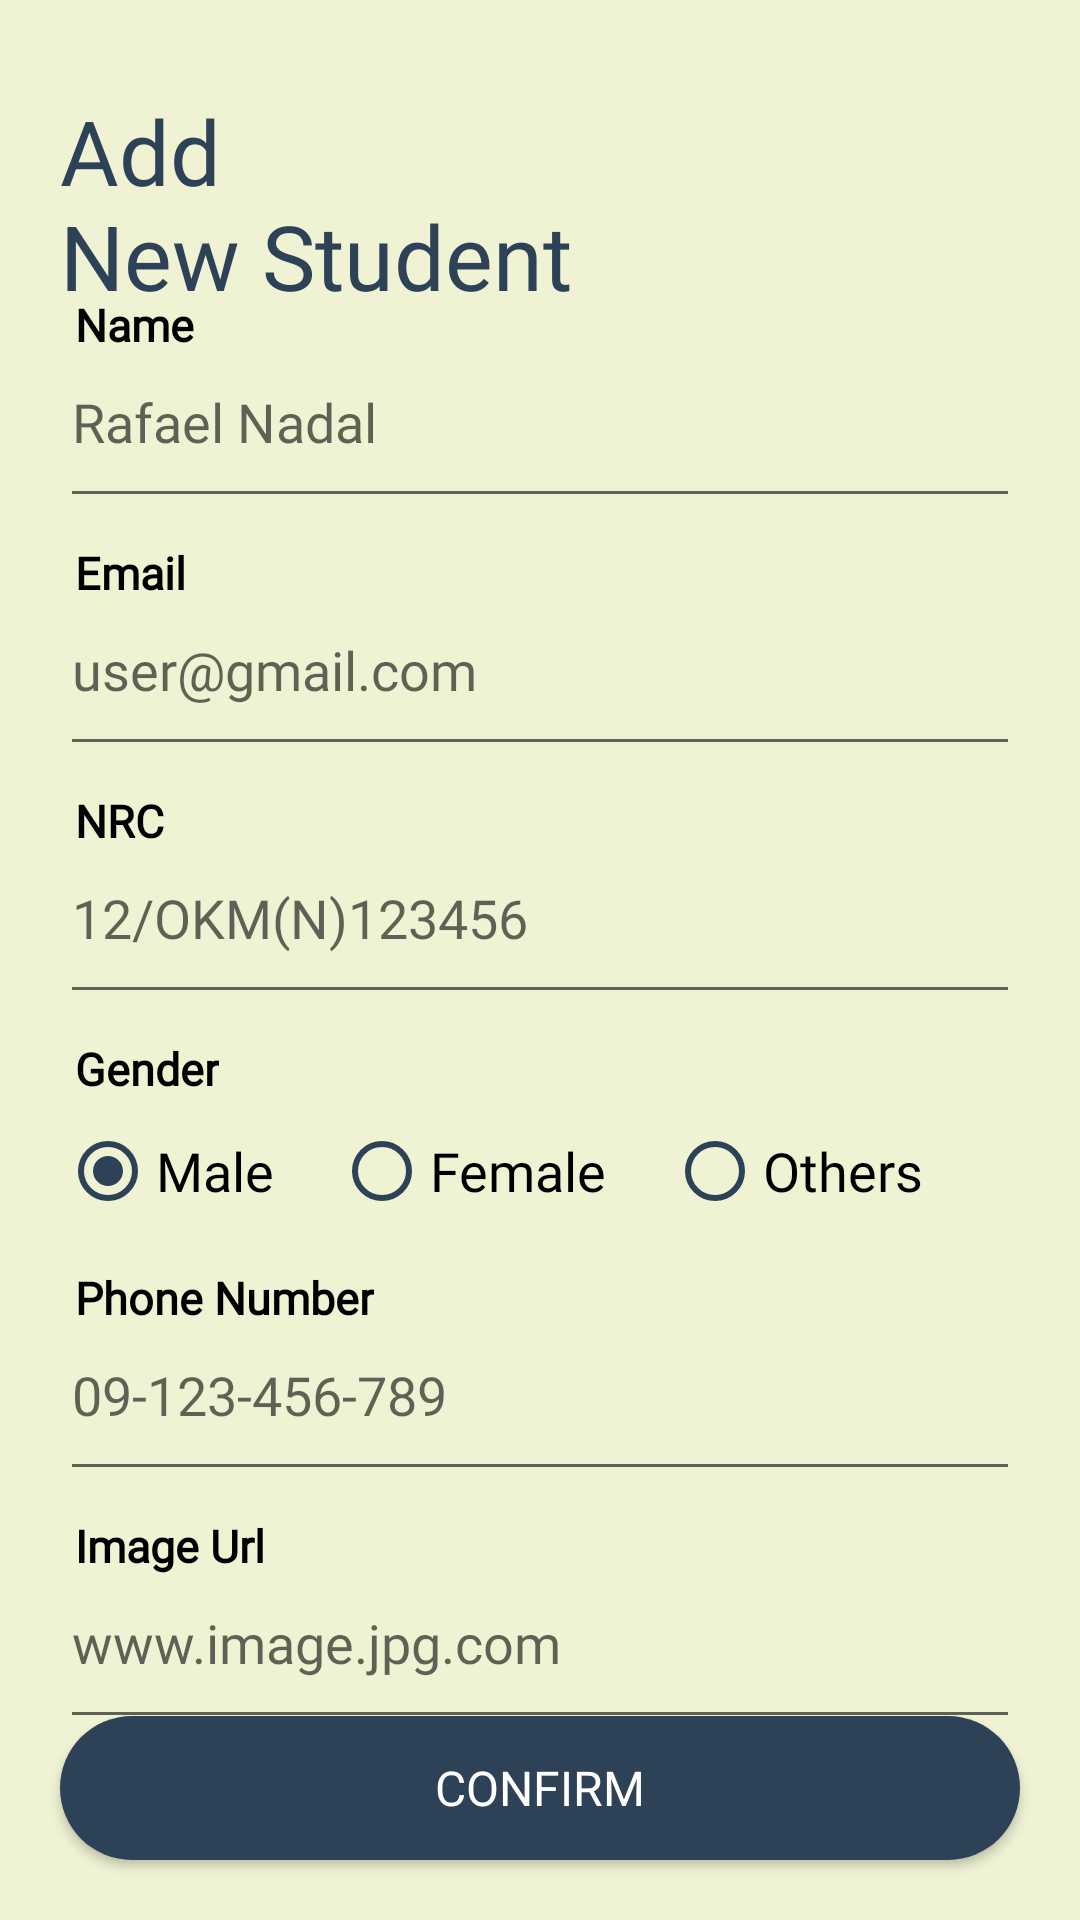

Write the Android layout XML for this screen, with the resource values it uses.
<!-- AndroidManifest.xml: application theme Theme.PersonalDetailer -->
<!-- res/layout/activity_add_new_student.xml -->
<?xml version="1.0" encoding="utf-8"?>
<androidx.constraintlayout.widget.ConstraintLayout xmlns:android="http://schemas.android.com/apk/res/android"
    xmlns:app="http://schemas.android.com/apk/res-auto"
    xmlns:tools="http://schemas.android.com/tools"
    android:layout_width="match_parent"
    android:layout_height="match_parent"
    android:background="@color/light_green"
    tools:context=".ui.AddNewStudentActivity">

    <RelativeLayout
        android:id="@+id/relativeTitle"
        android:layout_width="match_parent"
        android:layout_height="wrap_content"
        android:layout_margin="20dp"
        app:layout_constraintStart_toStartOf="parent"
        app:layout_constraintEnd_toEndOf="parent"
        app:layout_constraintTop_toTopOf="parent">

        <ImageView
            android:id="@+id/ivBack"
            android:layout_width="wrap_content"
            android:layout_height="wrap_content"
            android:paddingVertical="5dp"
            android:paddingStart="10dp"
            android:src="@drawable/ic_back_arrow"
            app:tint="@color/dark_blue" />

        <TextView
            style="@style/ScreenTitleTextAppearance"
            android:layout_width="wrap_content"
            android:layout_height="wrap_content"
            android:layout_below="@id/ivBack"
            android:fontFamily="@font/maven_pro_bold"
            android:text="@string/add_new_student" />

    </RelativeLayout>

    <LinearLayout
        android:layout_width="match_parent"
        android:layout_height="wrap_content"
        android:orientation="vertical"
        android:layout_marginHorizontal="20dp"
        app:layout_constraintBottom_toTopOf="@id/btnConfirm"
        app:layout_constraintEnd_toEndOf="parent"
        app:layout_constraintStart_toStartOf="parent"
        app:layout_constraintTop_toBottomOf="@id/relativeTitle">

        <LinearLayout
            android:layout_width="match_parent"
            android:layout_height="wrap_content"
            android:orientation="vertical">

            <TextView
                android:layout_width="wrap_content"
                android:layout_height="wrap_content"
                android:layout_marginStart="5dp"
                android:fontFamily="@font/andika_new_basic_bold"
                android:text="Name"
                android:textColor="@color/black"
                android:textSize="15sp"
                android:textStyle="bold" />

            <EditText
                android:id="@+id/edtName"
                android:layout_width="match_parent"
                android:layout_height="wrap_content"
                android:fontFamily="@font/comic_neue_bold"
                android:hint="Rafael Nadal"
                android:inputType="textPersonName"
                android:paddingBottom="20dp"
                android:textSize="18sp" />

        </LinearLayout>

        <LinearLayout
            android:layout_width="match_parent"
            android:layout_height="wrap_content"
            android:layout_marginTop="8dp"
            android:orientation="vertical">

            <TextView
                android:layout_width="wrap_content"
                android:layout_height="wrap_content"
                android:layout_marginStart="5dp"
                android:fontFamily="@font/andika_new_basic_bold"
                android:text="Email"
                android:textColor="@color/black"
                android:textSize="15sp"
                android:textStyle="bold" />

            <EditText
                android:id="@+id/edtEmail"
                android:layout_width="match_parent"
                android:layout_height="wrap_content"
                android:fontFamily="@font/comic_neue_bold"
                android:hint="user@gmail.com"
                android:inputType="textEmailAddress"
                android:paddingBottom="20dp"
                android:textSize="18sp" />

        </LinearLayout>

        <LinearLayout
            android:layout_width="match_parent"
            android:layout_height="wrap_content"
            android:layout_marginTop="8dp"
            android:orientation="vertical">

            <TextView
                android:layout_width="wrap_content"
                android:layout_height="wrap_content"
                android:layout_marginStart="5dp"
                android:fontFamily="@font/andika_new_basic_bold"
                android:text="NRC"
                android:textColor="@color/black"
                android:textSize="15sp"
                android:textStyle="bold" />

            <EditText
                android:id="@+id/edtNrc"
                android:layout_width="match_parent"
                android:layout_height="wrap_content"
                android:fontFamily="@font/comic_neue_bold"
                android:hint="12/OKM(N)123456"
                android:inputType="text"
                android:paddingBottom="20dp"
                android:textSize="18sp" />

        </LinearLayout>

        <LinearLayout
            android:layout_width="match_parent"
            android:layout_height="wrap_content"
            android:layout_marginTop="8dp"
            android:orientation="vertical">

            <TextView
                android:layout_width="wrap_content"
                android:layout_height="wrap_content"
                android:layout_marginStart="5dp"
                android:fontFamily="@font/andika_new_basic_bold"
                android:text="Gender"
                android:textColor="@color/black"
                android:textSize="15sp"
                android:textStyle="bold" />

            <RadioGroup
                android:layout_width="match_parent"
                android:layout_height="wrap_content"
                android:orientation="horizontal">

                <RadioButton
                    android:id="@+id/radioMale"
                    android:layout_width="wrap_content"
                    android:layout_height="wrap_content"
                    android:buttonTint="@color/dark_blue"
                    android:checked="true"
                    android:fontFamily="@font/comic_neue_bold"
                    android:text="Male"
                    android:textSize="18sp" />

                <RadioButton
                    android:id="@+id/radioFemale"
                    android:layout_width="wrap_content"
                    android:layout_height="wrap_content"
                    android:layout_marginStart="20dp"
                    android:buttonTint="@color/dark_blue"
                    android:fontFamily="@font/comic_neue_bold"
                    android:text="Female"
                    android:textSize="18sp" />

                <RadioButton
                    android:id="@+id/radioOthers"
                    android:layout_width="wrap_content"
                    android:layout_height="wrap_content"
                    android:layout_marginStart="20dp"
                    android:buttonTint="@color/dark_blue"
                    android:fontFamily="@font/comic_neue_bold"
                    android:text="Others"
                    android:textSize="18sp" />

            </RadioGroup>

        </LinearLayout>

        <LinearLayout
            android:layout_width="match_parent"
            android:layout_height="wrap_content"
            android:layout_marginTop="8dp"
            android:orientation="vertical">

            <TextView
                android:layout_width="wrap_content"
                android:layout_height="wrap_content"
                android:layout_marginStart="5dp"
                android:fontFamily="@font/andika_new_basic_bold"
                android:text="Phone Number"
                android:textColor="@color/black"
                android:textSize="15sp"
                android:textStyle="bold" />

            <EditText
                android:id="@+id/edtPhNum"
                android:layout_width="match_parent"
                android:layout_height="wrap_content"
                android:fontFamily="@font/comic_neue_bold"
                android:hint="09-123-456-789"
                android:inputType="phone|number"
                android:paddingBottom="20dp"
                android:textSize="18sp" />

        </LinearLayout>

        <LinearLayout
            android:layout_width="match_parent"
            android:layout_height="wrap_content"
            android:layout_marginTop="8dp"
            android:orientation="vertical">

            <TextView
                android:layout_width="wrap_content"
                android:layout_height="wrap_content"
                android:layout_marginStart="5dp"
                android:fontFamily="@font/andika_new_basic_bold"
                android:text="Image Url"
                android:textColor="@color/black"
                android:textSize="15sp"
                android:textStyle="bold" />

            <EditText
                android:id="@+id/edtImageUrl"
                android:layout_width="match_parent"
                android:layout_height="wrap_content"
                android:fontFamily="@font/comic_neue_bold"
                android:hint="www.image.jpg.com"
                android:inputType="textUri"
                android:paddingBottom="20dp"
                android:textSize="18sp" />

        </LinearLayout>

    </LinearLayout>

    <androidx.appcompat.widget.AppCompatButton
        android:id="@+id/btnConfirm"
        android:layout_width="match_parent"
        android:layout_height="wrap_content"
        android:layout_margin="20dp"
        android:background="@drawable/confirm_btn_bg"
        android:fontFamily="@font/andika_new_basic_bold"
        android:text="@string/confirm"
        android:textColor="@color/white"
        android:textSize="16sp"
        app:layout_constraintBottom_toBottomOf="parent"
        app:layout_constraintEnd_toEndOf="parent"
        app:layout_constraintStart_toStartOf="parent" />

</androidx.constraintlayout.widget.ConstraintLayout>
<!-- resources referenced by this layout -->
<resources>
  <color name="black">#FF000000</color>
  <color name="dark_blue">#2D4157</color>
  <color name="light_green">#EFF2D3</color>
  <color name="white">#FFFFFFFF</color>
  <!-- drawable confirm_btn_bg (drawable) -->
  <?xml version="1.0" encoding="utf-8"?>
  <shape xmlns:android="http://schemas.android.com/apk/res/android">
      <corners
          android:radius="30dp"/>
      <solid
          android:color="@color/dark_blue"/>
  </shape>
  <string name="add_new_student">Add\nNew Student</string>
  <string name="confirm">Confirm</string>
  <style name="ScreenTitleTextAppearance">
          <item name="android:textSize">30sp</item>
          <item name="android:fontFamily">@font/ramabhadra</item>
          <item name="android:textColor">@color/dark_blue</item>
      </style>
  <style name="Theme.PersonalDetailer" parent="Theme.MaterialComponents.DayNight.NoActionBar">
          
          <item name="colorPrimary">@color/purple_500</item>
          <item name="colorPrimaryVariant">@color/purple_700</item>
          <item name="colorOnPrimary">@color/white</item>
          
          <item name="colorSecondary">@color/dark_blue</item>
          <item name="colorSecondaryVariant">@color/teal_700</item>
          <item name="colorOnSecondary">@color/black</item>
          
          <item name="android:statusBarColor">?attr/colorOnSecondary</item>
          
      </style>
  <color name="purple_500">#FF6200EE</color>
  <color name="purple_700">#FF3700B3</color>
  <color name="teal_700">#FF018786</color>
</resources>
